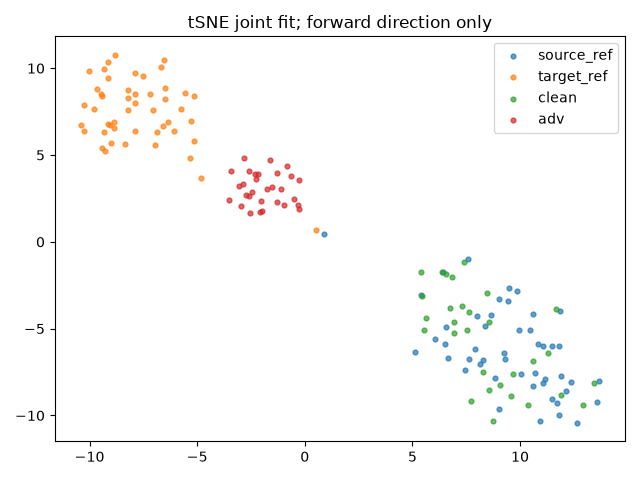

The data file committed next to this chart (first rows):
index, group, x, y
0, source_ref, 10.95, -10.31
1, source_ref, 11.87, -3.963
2, source_ref, 8.652, -4.204
3, source_ref, 9.485, -2.637
4, source_ref, 8.273, -6.799
5, source_ref, 6.55, -4.916
6, source_ref, 6.068, -5.622
7, source_ref, 9.843, -2.809
8, source_ref, 5.111, -6.318
9, source_ref, 10.44, -5.07
10, source_ref, 11.48, -6.026
11, source_ref, 6.502, -5.892
12, source_ref, 10.61, -8.325
13, source_ref, 10.06, -7.586
14, source_ref, 9.322, -6.768
15, source_ref, 7.898, -6.161
16, source_ref, 11.17, -7.905
17, source_ref, 11.48, -9.038
18, source_ref, 10.59, -4.163
19, source_ref, 6.411, -1.753
20, source_ref, 13.67, -8.027
21, source_ref, 9.447, -3.398
22, source_ref, 11.92, -7.733
23, source_ref, 0.9144, 0.4383
24, source_ref, 9.938, -5.053
25, source_ref, 8.837, -7.837
26, source_ref, 7.571, -0.9827
27, source_ref, 12.12, -8.604
28, source_ref, 8.132, -7.022
29, source_ref, 11.07, -6.004
30, source_ref, 10.69, -7.572
31, source_ref, 7.464, -7.392
32, source_ref, 13.56, -9.196
33, source_ref, 9.271, -6.399
34, source_ref, 9.017, -3.284
35, source_ref, 11.07, -8.117
36, source_ref, 5.412, -3.064
37, source_ref, 12.38, -8.064
38, source_ref, 10.85, -5.892
39, source_ref, 9.036, -9.636
40, source_ref, 11.7, -9.28
41, source_ref, 12.64, -10.43
42, source_ref, 7.629, -6.72
43, source_ref, 8.354, -4.874
44, source_ref, 11.82, -6
45, source_ref, 8.019, -4.29
46, source_ref, 11.79, -9.945
47, source_ref, 6.655, -6.669
48, target_ref, -7.867, 9.749
49, target_ref, -7.883, 6.386
50, target_ref, -10.23, 7.869
51, target_ref, -8.199, 7.567
52, target_ref, -9.138, 9.428
53, target_ref, -7.533, 9.557
54, target_ref, -6.505, 8.879
55, target_ref, -5.297, 6.961
56, target_ref, -8.885, 6.912
57, target_ref, -8.232, 8.283
58, target_ref, -6.371, 6.887
59, target_ref, -5.734, 7.632
... 96 more rows
